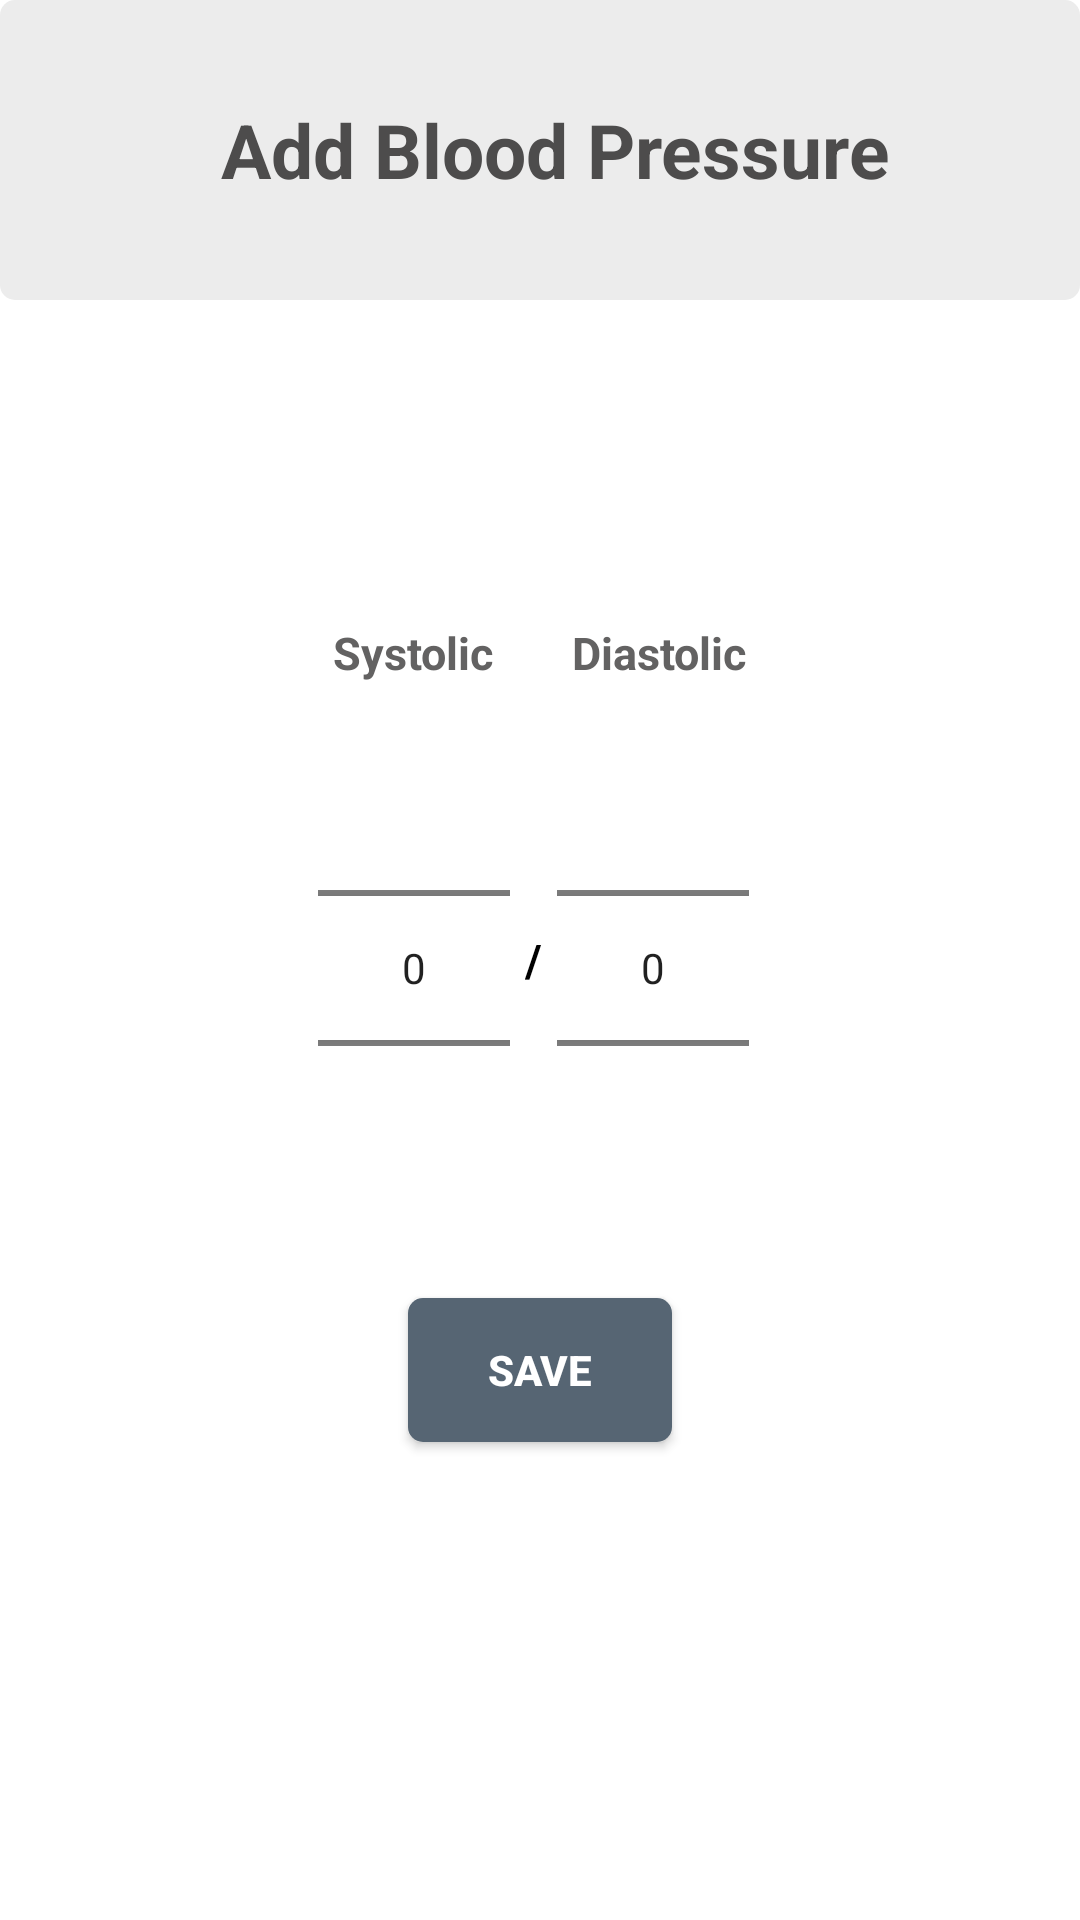

Reconstruct the res/layout file that produces this screen, plus the resources it refers to.
<!-- AndroidManifest.xml: application theme AppTheme -->
<!-- res/layout/activity_blood_pressure.xml -->
<?xml version="1.0" encoding="utf-8"?>
<RelativeLayout xmlns:android="http://schemas.android.com/apk/res/android"
    xmlns:app="http://schemas.android.com/apk/res-auto"
    xmlns:tools="http://schemas.android.com/tools"
    android:layout_width="match_parent"
    android:layout_height="match_parent"
    android:background="@color/white"
    tools:context=".BloodPressureActivity">


    <TextView
        android:id="@+id/titleBlood"
        android:layout_width="match_parent"
        android:layout_height="100dp"
        android:gravity="center"
        android:paddingStart="10dp"
        android:text="Add Blood Pressure"
        android:textColor="@color/dark_gray"
        android:textSize="25sp"
        android:background="@drawable/background_item"
        android:textStyle="bold" />


    <RelativeLayout
        android:id="@+id/numberPicker"
        android:layout_width="wrap_content"
        android:layout_height="wrap_content"
        android:layout_centerInParent="true"
        android:paddingBottom="20dp">


        <TextView
            android:id="@+id/titleSystolic"
            android:layout_width="wrap_content"
            android:layout_height="wrap_content"
            android:layout_marginStart="5dp"
            android:layout_marginEnd="5dp"
            android:layout_marginBottom="5dp"
            android:text="Systolic"
            android:textColor="@color/gray"
            android:textStyle="bold"
            android:textSize="15sp"

            />


        <NumberPicker
            android:id="@+id/Systolic"
            android:layout_width="wrap_content"
            android:layout_height="wrap_content"
            android:layout_below="@id/titleSystolic"
            android:theme="@style/DefaultNumberPickerTheme"
            android:descendantFocusability="blocksDescendants"

            />


        <TextView
            android:id="@+id/devider"
            android:layout_width="wrap_content"
            android:layout_height="wrap_content"
            android:layout_marginStart="5dp"
            android:layout_marginEnd="5dp"
            android:layout_toRightOf="@+id/Systolic"
            android:text="/"
            android:textColor="@color/black"
            android:textSize="15sp"
            android:textStyle="bold"
            android:layout_centerVertical="true"
            />


        <TextView
            android:id="@+id/titleDiastolic"
            android:layout_width="wrap_content"
            android:layout_height="wrap_content"
            android:layout_marginStart="5dp"
            android:layout_marginEnd="5dp"
            android:layout_marginBottom="5dp"
            android:layout_toRightOf="@+id/devider"
            android:text="Diastolic"
            android:textStyle="bold"
            android:textColor="@color/gray"
            android:textSize="15sp"

            />


        <NumberPicker
            android:id="@+id/Diastolic"
            android:layout_width="wrap_content"
            android:layout_height="wrap_content"
            android:layout_below="@+id/titleDiastolic"
            android:layout_toRightOf="@+id/devider"
            android:theme="@style/DefaultNumberPickerTheme"
            android:descendantFocusability="blocksDescendants" />


    </RelativeLayout>



    <Button
        android:id="@+id/saveBloodPressure"
        android:layout_width="wrap_content"
        android:layout_height="wrap_content"
        android:text="Save"
        android:textStyle="bold"
        android:textColor="@color/white"
        android:background="@drawable/background_item"
        android:backgroundTint="@color/colorPrimary"
        android:layout_below="@id/numberPicker"
        android:layout_centerHorizontal="true"/>


</RelativeLayout>
<!-- resources referenced by this layout -->
<resources>
  <color name="black">#000</color>
  <color name="colorPrimary">#566573</color>
  <color name="dark_gray">#4D4C4C</color>
  <color name="gray">#636262</color>
  <color name="white">#ffff</color>
  <!-- drawable background_item (drawable) -->
  <?xml version="1.0" encoding="utf-8"?>
  <ripple xmlns:android="http://schemas.android.com/apk/res/android"
      android:color="#809C27B0"
      >
  
      <item>
          <shape android:shape="rectangle">
              <corners android:radius="5dp"/>
              <solid android:color="#ECECEC"/>
  
          </shape>
      </item>
  
  
  </ripple>
  <style name="AppTheme" parent="Theme.AppCompat.Light.NoActionBar">
          
          <item name="colorPrimary">@color/colorPrimary</item>
          <item name="colorPrimaryDark">@color/colorPrimaryDark</item>
          <item name="colorAccent">@color/colorAccent</item>
          <item name="windowActionBar">false</item>
          <item name="windowNoTitle">true</item>
      </style>
  <color name="colorPrimaryDark">#273746</color>
  <color name="colorAccent">#57575A</color>
</resources>
